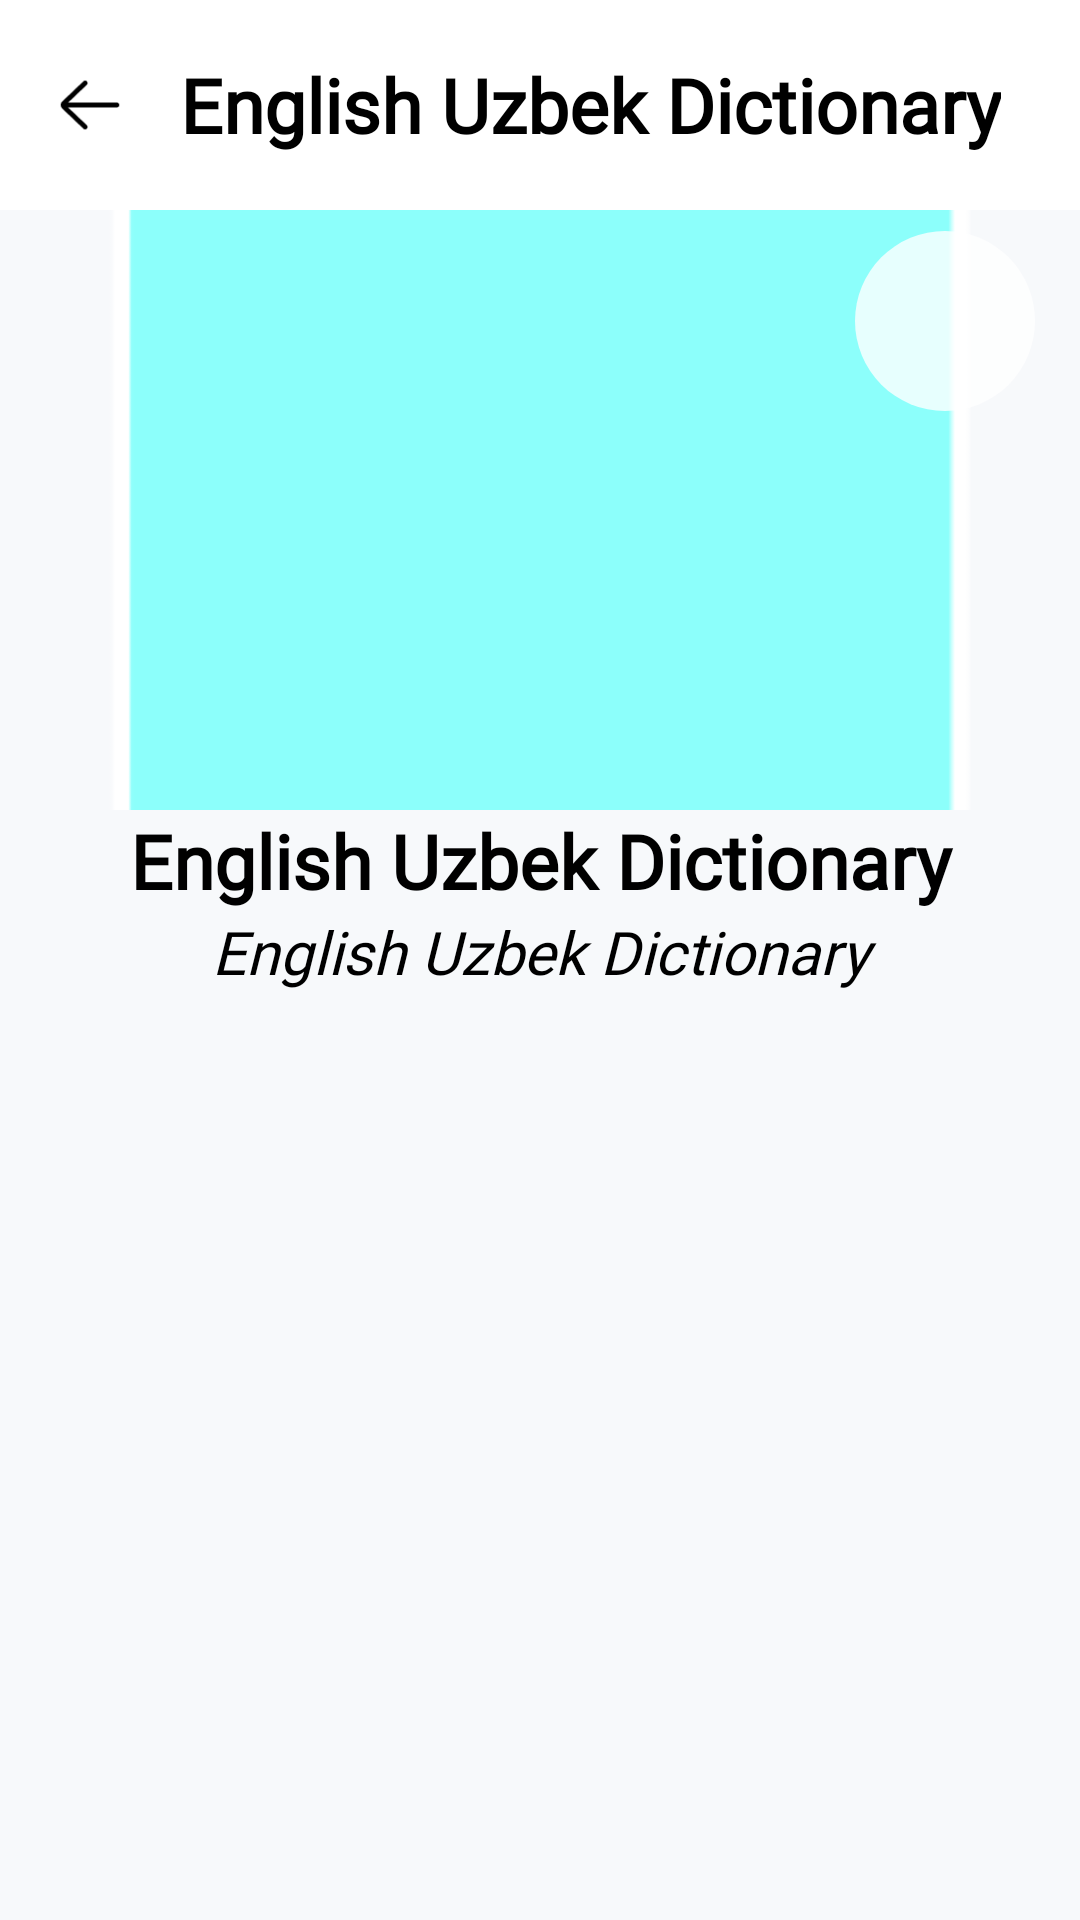

Write the Android layout XML for this screen, with the resource values it uses.
<!-- AndroidManifest.xml: application theme Theme.EnglishUzbekDictionary -->
<!-- res/layout/fragment_info.xml -->
<?xml version="1.0" encoding="utf-8"?>
<LinearLayout xmlns:android="http://schemas.android.com/apk/res/android"
    xmlns:app="http://schemas.android.com/apk/res-auto"
    xmlns:tools="http://schemas.android.com/tools"
    android:layout_width="match_parent"
    android:layout_height="match_parent"
    android:background="@color/background"
    android:orientation="vertical"
    tools:context=".Fragments.InfoFragment">

    <LinearLayout
        android:layout_width="match_parent"
        android:layout_height="70dp"
        android:background="@color/white"
        android:gravity="center_vertical">

        <ImageView
            android:id="@+id/back45"
            android:layout_width="60dp"
            android:layout_height="70dp"
            android:clickable="true"
            android:focusable="true"
            android:foreground="?attr/selectableItemBackground"
            android:padding="17sp"
            android:src="@drawable/left1" />

        <TextView
            android:id="@+id/english34"
            android:layout_width="wrap_content"
            android:layout_height="match_parent"
            android:gravity="center"
            android:fontFamily="@font/g_light"
            android:text="@string/app_name"
            android:textColor="@color/black"
            android:textSize="25sp"
            android:textStyle="bold" />

        <View
            android:layout_width="0dp"
            android:layout_height="wrap_content"
            android:layout_weight="1" />

    </LinearLayout>

    <androidx.constraintlayout.widget.ConstraintLayout
        android:layout_width="match_parent"
        android:layout_height="match_parent"
        android:gravity="center_horizontal"
        android:orientation="vertical">

        <ImageView
            android:id="@+id/image_first"
            android:transitionName="image1"
            android:layout_width="match_parent"
            android:layout_height="200sp"
            android:scaleType="centerCrop"
            android:src="@mipmap/ic_launcher_background"
            app:layout_constraintLeft_toLeftOf="parent"
            app:layout_constraintRight_toRightOf="parent"
            app:layout_constraintTop_toTopOf="parent" />


        <ImageView
            android:id="@+id/like12"
            android:layout_width="60dp"
            android:layout_height="60dp"
            android:layout_gravity="center"
            android:background="@drawable/cirrcle"
            android:src="@drawable/hear1"
            android:padding="10dp"
            app:layout_constraintBottom_toBottomOf="@id/image_first"
            app:layout_constraintHorizontal_bias="0.95"
            app:layout_constraintLeft_toLeftOf="@id/image_first"
            app:layout_constraintRight_toRightOf="@id/image_first"
            app:layout_constraintTop_toTopOf="@id/image_first"
            app:layout_constraintVertical_bias="0.05" />


        <TextView
            android:id="@+id/englis_word"
            android:layout_width="match_parent"
            android:layout_height="wrap_content"
            android:gravity="center"
            android:fontFamily="@font/g_light"
            android:text="@string/app_name"
            android:textColor="@color/black"
            android:textSize="25sp"
            android:textStyle="bold"
            app:layout_constraintTop_toBottomOf="@id/image_first" />

        <ScrollView
            android:layout_width="match_parent"
            android:layout_height="wrap_content"
            app:layout_constraintTop_toBottomOf="@id/englis_word">

            <TextView
                android:id="@+id/uzbek_word"
                android:layout_width="match_parent"
                android:layout_height="wrap_content"
                android:fontFamily="@font/g_light"
                android:gravity="center"
                android:text="@string/app_name"
                android:textColor="@color/black"
                android:textSize="20sp"
                android:textStyle="italic" />

        </ScrollView>

    </androidx.constraintlayout.widget.ConstraintLayout>
</LinearLayout>
<!-- resources referenced by this layout -->
<resources>
  <color name="background">#FFF7F9FB</color>
  <color name="black">#FF000000</color>
  <color name="white">#FFFFFFFF</color>
  <!-- drawable cirrcle (drawable) -->
  <?xml version="1.0" encoding="utf-8"?>
  <shape xmlns:android="http://schemas.android.com/apk/res/android">
  
      <corners
          android:radius="200sp"/>
      <solid
          android:color="#CBFFFFFF"/>
  
  </shape>
  <!-- drawable left1: png bitmap (drawable, 495 bytes) -->
  <!-- mipmap ic_launcher_background: png bitmap (mipmap-hdpi, 1246 bytes) -->
  <string name="app_name">English Uzbek Dictionary</string>
  <style name="Theme.EnglishUzbekDictionary" parent="Theme.MaterialComponents.DayNight.NoActionBar">
          
          <item name="colorPrimary">@color/purple_500</item>
          <item name="colorPrimaryVariant">@color/white</item>
          <item name="colorOnPrimary">@color/white</item>
          
          <item name="colorSecondary">@color/teal_200</item>
          <item name="colorSecondaryVariant">@color/teal_700</item>
          <item name="colorOnSecondary">@color/black</item>
          
          <item name="android:statusBarColor" tools:targetApi="l">?attr/colorPrimaryVariant</item>
          
      </style>
  <color name="purple_500">#FCB600</color>
  <color name="teal_200">#FF03DAC5</color>
  <color name="teal_700">#FF018786</color>
</resources>
